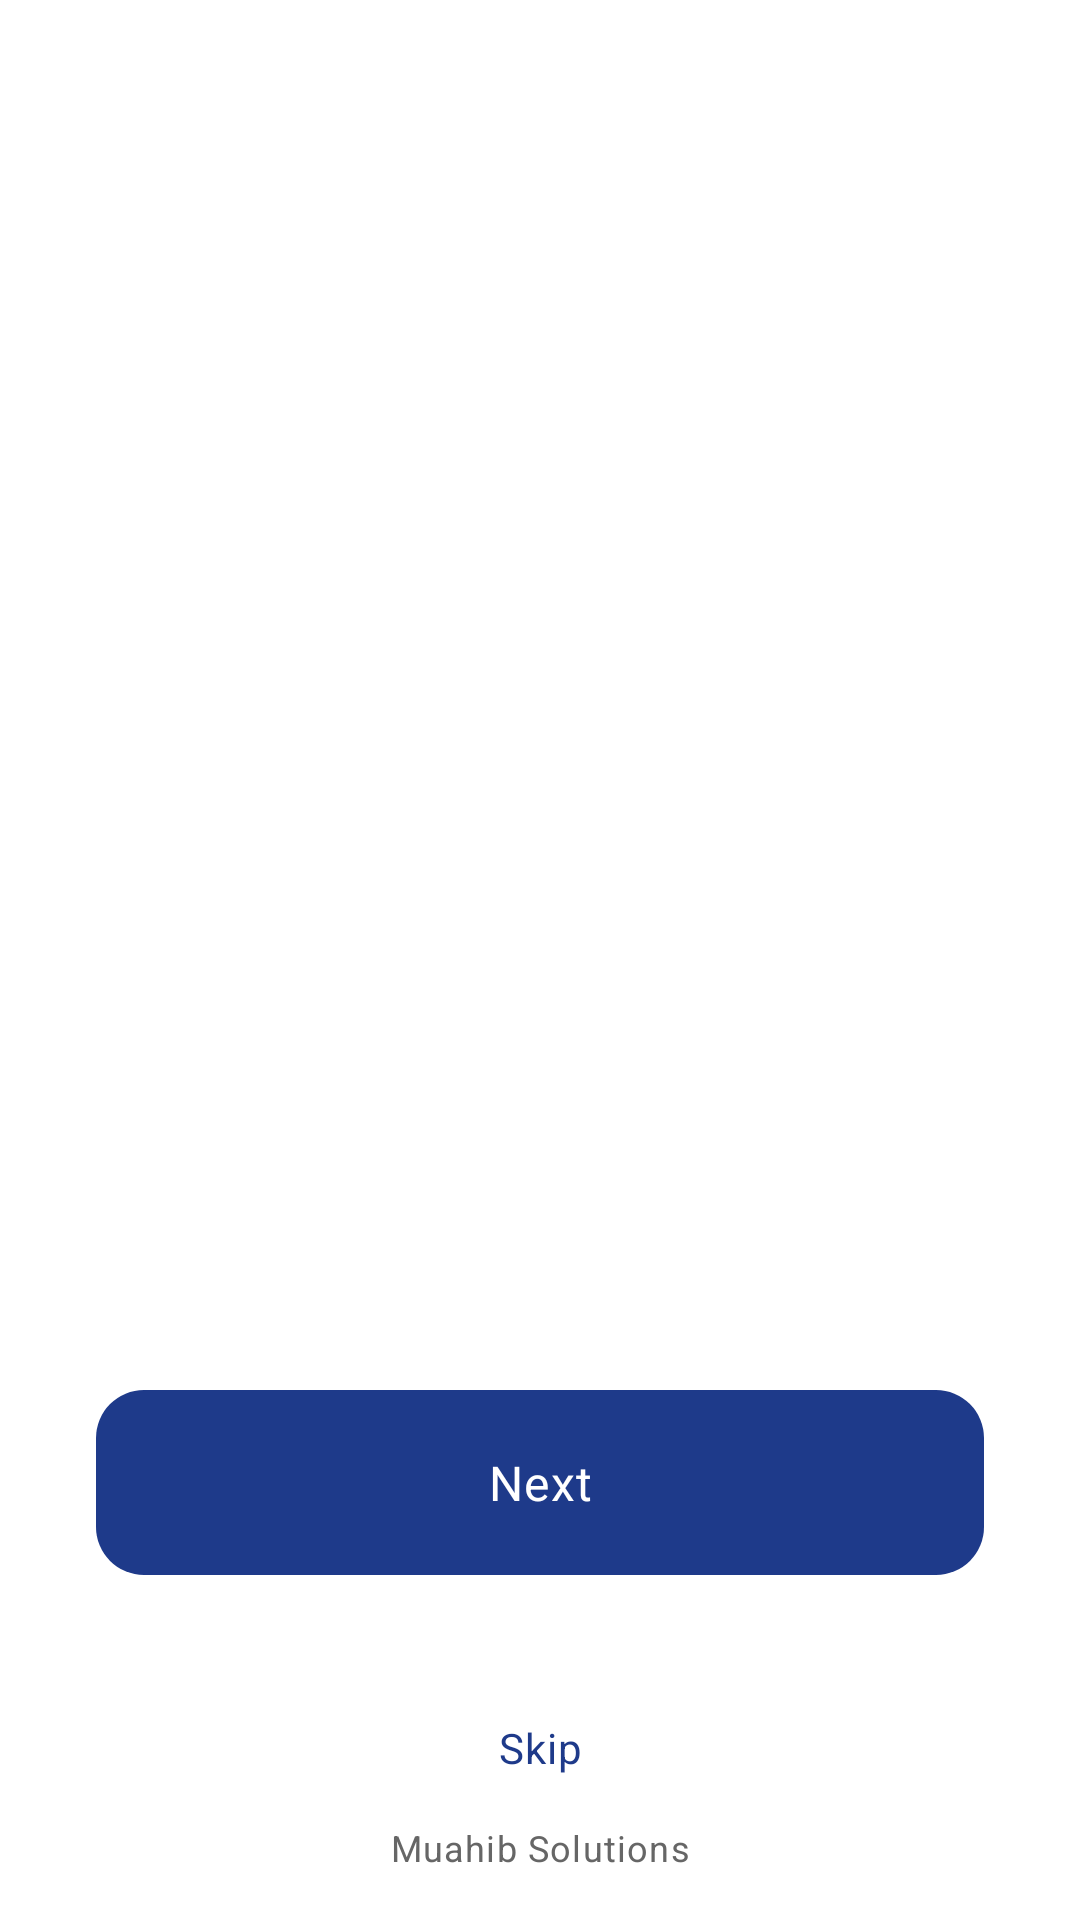

Write the Android layout XML for this screen, with the resource values it uses.
<!-- AndroidManifest.xml: application theme Theme.Transbord -->
<!-- res/layout/activity_onboarding.xml -->
<?xml version="1.0" encoding="utf-8"?>
<androidx.constraintlayout.widget.ConstraintLayout xmlns:android="http://schemas.android.com/apk/res/android"
    xmlns:app="http://schemas.android.com/apk/res-auto"
    xmlns:tools="http://schemas.android.com/tools"
    android:layout_width="match_parent"
    android:layout_height="match_parent"
    android:background="?attr/colorSurface"
    tools:context=".OnboardingActivity">

    <androidx.viewpager2.widget.ViewPager2
        android:id="@+id/onboarding_view_pager"
        android:layout_width="match_parent"
        android:layout_height="0dp"
        app:layout_constraintBottom_toTopOf="@id/indicators_container"
        app:layout_constraintTop_toTopOf="parent" />

    <LinearLayout
        android:id="@+id/indicators_container"
        android:layout_width="match_parent"
        android:layout_height="wrap_content"
        android:gravity="center"
        android:orientation="horizontal"
        android:padding="@dimen/spacing_md"
        app:layout_constraintBottom_toTopOf="@id/btn_next" />

    <com.google.android.material.button.MaterialButton
        android:id="@+id/btn_next"
        android:layout_width="0dp"
        android:layout_height="wrap_content"
        android:layout_marginHorizontal="@dimen/spacing_xl"
        android:layout_marginBottom="@dimen/spacing_xl"
        android:background="@drawable/bg_button_primary"
        android:paddingVertical="@dimen/spacing_md"
        android:text="@string/next"
        android:textAppearance="?attr/textAppearanceBodyLarge"
        app:layout_constraintBottom_toTopOf="@id/tv_skip"
        app:layout_constraintEnd_toEndOf="parent"
        app:layout_constraintStart_toStartOf="parent" />

    <TextView
        android:id="@+id/tv_skip"
        android:layout_width="wrap_content"
        android:layout_height="wrap_content"
        android:layout_marginBottom="@dimen/spacing_xl"
        android:background="?attr/selectableItemBackground"
        android:clickable="true"
        android:focusable="true"
        android:padding="@dimen/spacing_md"
        android:text="@string/skip"
        android:textAppearance="?attr/textAppearanceBodyMedium"
        android:textColor="?attr/colorPrimary"
        app:layout_constraintBottom_toBottomOf="parent"
        app:layout_constraintEnd_toEndOf="parent"
        app:layout_constraintStart_toStartOf="parent" />

    <TextView
        android:id="@+id/tv_developer_signature"
        android:layout_width="wrap_content"
        android:layout_height="wrap_content"
        android:layout_marginBottom="@dimen/spacing_md"
        android:text="@string/developer_name"
        android:textAppearance="?attr/textAppearanceCaption"
        android:textColor="?attr/colorOnSurfaceVariant"
        app:layout_constraintBottom_toBottomOf="parent"
        app:layout_constraintEnd_toEndOf="parent"
        app:layout_constraintStart_toStartOf="parent" />

</androidx.constraintlayout.widget.ConstraintLayout>
<!-- resources referenced by this layout -->
<resources>
  <dimen name="spacing_md">16dp</dimen>
  <dimen name="spacing_xl">32dp</dimen>
  <!-- drawable bg_button_primary (drawable) -->
  <?xml version="1.0" encoding="utf-8"?>
  <ripple xmlns:android="http://schemas.android.com/apk/res/android"
      android:color="?attr/colorControlHighlight">
      <item>
          <shape android:shape="rectangle">
              <solid android:color="?attr/colorPrimary" />
              <corners android:radius="16dp" />
          </shape>
      </item>
  </ripple>
  <string name="developer_name">Muahib Solutions</string>
  <string name="next">Next</string>
  <string name="skip">Skip</string>
  <style name="Theme.Transbord" parent="Base.Theme.Transbord" />
  <color name="primary">#1E3A8A</color>
  <color name="primary_variant">#0F2557</color>
  <color name="secondary">#E5E7EB</color>
  <color name="secondary_variant">#D1D5DB</color>
  <color name="accent">#D4AF37</color>
  <color name="white">#FFFFFFFF</color>
  <color name="black">#FF000000</color>
  <color name="text_primary_light">#333333</color>
  <color name="text_secondary_light">#666666</color>
  <color name="background_light">#FFFFFF</color>
  <style name="TextAppearance.Transbord.Display" parent="TextAppearance.Material3.DisplayLarge">
          <item name="android:textSize">@dimen/text_display</item>
          <item name="android:textColor">?attr/colorOnSurface</item>
          <item name="android:fontFamily">sans-serif-light</item>
      </style>
  <style name="TextAppearance.Transbord.Headline" parent="TextAppearance.Material3.HeadlineMedium">
          <item name="android:textSize">@dimen/text_xxl</item>
          <item name="android:textColor">?attr/colorOnSurface</item>
          <item name="android:fontFamily">sans-serif-medium</item>
      </style>
  <style name="TextAppearance.Transbord.Title" parent="TextAppearance.Material3.TitleLarge">
          <item name="android:textSize">@dimen/text_xl</item>
          <item name="android:textColor">?attr/colorOnSurface</item>
          <item name="android:fontFamily">sans-serif-medium</item>
      </style>
  <style name="TextAppearance.Transbord.Subtitle" parent="TextAppearance.Material3.TitleMedium">
          <item name="android:textSize">@dimen/text_lg</item>
          <item name="android:textColor">?attr/colorOnSurfaceVariant</item>
          <item name="android:fontFamily">sans-serif</item>
      </style>
  <style name="TextAppearance.Transbord.Body" parent="TextAppearance.Material3.BodyLarge">
          <item name="android:textSize">@dimen/text_md</item>
          <item name="android:textColor">?attr/colorOnSurface</item>
          <item name="android:fontFamily">sans-serif</item>
      </style>
  <style name="TextAppearance.Transbord.Caption" parent="TextAppearance.Material3.BodySmall">
          <item name="android:textSize">@dimen/text_sm</item>
          <item name="android:textColor">?attr/colorOnSurfaceVariant</item>
          <item name="android:fontFamily">sans-serif</item>
      </style>
  <style name="Widget.Transbord.Card" parent="Widget.Material3.CardView.Elevated">
          <item name="cardCornerRadius">@dimen/card_corner_radius</item>
          <item name="cardElevation">@dimen/card_elevation</item>
          <item name="contentPadding">@dimen/spacing_md</item>
      </style>
  <style name="Widget.Transbord.FloatingActionButton" parent="Widget.Material3.FloatingActionButton.Primary">
          <item name="fabSize">normal</item>
          <item name="backgroundTint">?attr/colorPrimary</item>
          <item name="tint">?attr/colorOnPrimary</item>
          <item name="borderWidth">0dp</item>
      </style>
  <dimen name="text_display">48sp</dimen>
  <dimen name="text_xxl">32sp</dimen>
  <dimen name="text_xl">24sp</dimen>
  <dimen name="text_lg">20sp</dimen>
  <dimen name="text_md">16sp</dimen>
  <dimen name="text_sm">14sp</dimen>
  <dimen name="button_height">56dp</dimen>
  <dimen name="spacing_lg">24dp</dimen>
  <dimen name="card_corner_radius">16dp</dimen>
  <dimen name="card_elevation">4dp</dimen>
</resources>
